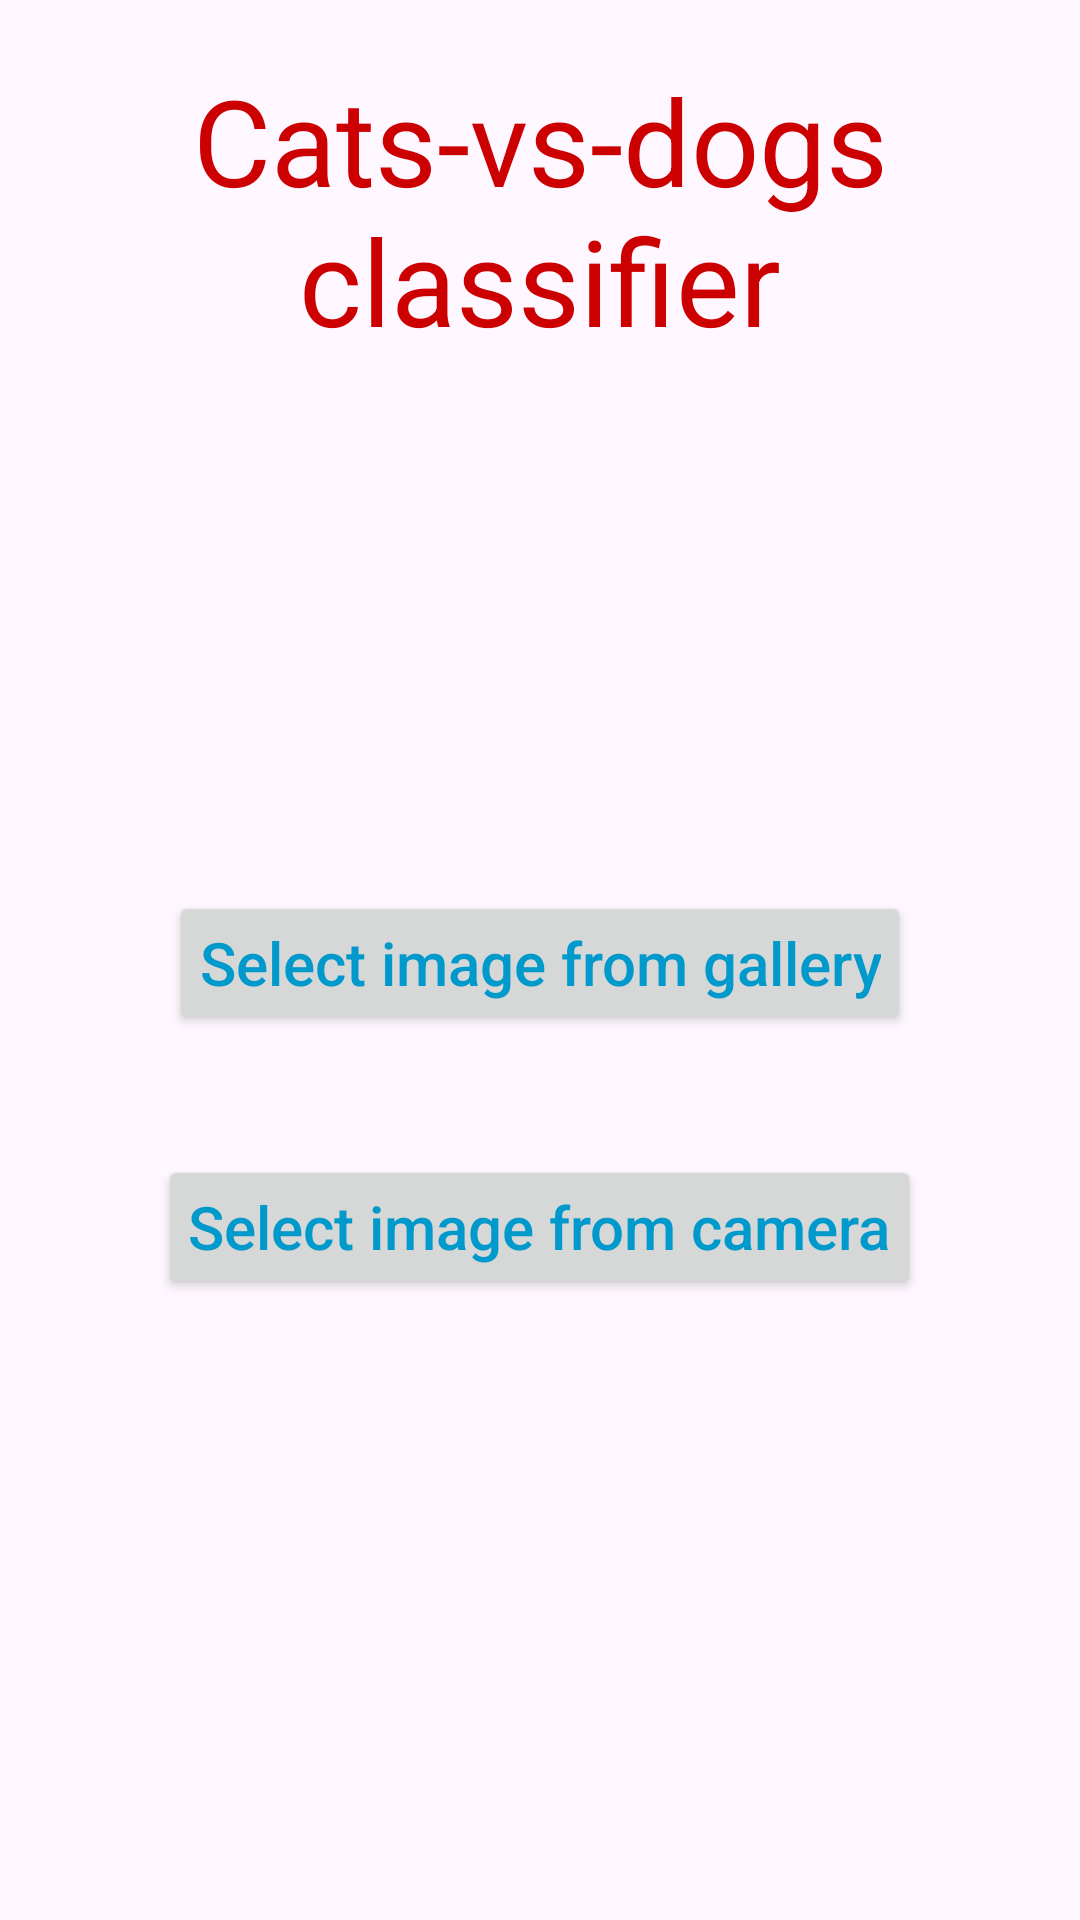

The Android layout XML behind this screen, and the referenced resources:
<!-- AndroidManifest.xml: application theme Theme.CatvsDogs -->
<!-- res/layout/activity_main.xml -->
<?xml version="1.0" encoding="utf-8"?>
<androidx.constraintlayout.widget.ConstraintLayout xmlns:android="http://schemas.android.com/apk/res/android"
    xmlns:app="http://schemas.android.com/apk/res-auto"
    xmlns:tools="http://schemas.android.com/tools"
    android:id="@+id/main"
    android:layout_width="match_parent"
    android:layout_height="match_parent"
    tools:context=".MainActivity">

    <LinearLayout
        android:layout_width="match_parent"
        android:layout_height="match_parent"
        android:orientation="vertical"
        >


    <TextView
        android:id="@+id/tv_top_heading"
        android:layout_width="match_parent"
        android:layout_height="wrap_content"
        android:textAlignment="center"
        android:text="Cats-vs-dogs classifier"
        android:foregroundGravity="top"
        android:textColor="@android:color/holo_red_dark"
        android:layout_marginTop="20dp"
        android:textSize="40sp"
        />
    <LinearLayout
        android:layout_width="match_parent"
        android:layout_height="match_parent"
        android:gravity="center"
        android:orientation="vertical"
        android:layout_marginBottom="30dp">

        <Button
            android:id="@+id/b_select_from_gal"
            android:layout_width="wrap_content"
            android:layout_height="wrap_content"
            android:layout_margin="20dp"
            android:padding="10dp"
            android:text="Select image from gallery"
            android:textSize="20sp"
            android:textAllCaps="false"
            android:textColor="@android:color/holo_blue_dark" />

        <Button
            android:id="@+id/b_select_from_cam"
            android:layout_width="wrap_content"
            android:layout_height="wrap_content"
            android:layout_margin="20dp"
            android:padding="10dp"
            android:text="Select image from camera"
            android:textAllCaps="false"
            android:textColor="@android:color/holo_blue_dark"
            android:textSize="20sp" />

    </LinearLayout>
    </LinearLayout>
</androidx.constraintlayout.widget.ConstraintLayout>
<!-- resources referenced by this layout -->
<resources>
  <style name="Theme.CatvsDogs" parent="Base.Theme.CatvsDogs" />
  <style name="Base.Theme.CatvsDogs" parent="Theme.Material3.DayNight.NoActionBar">
          
          
      </style>
</resources>
